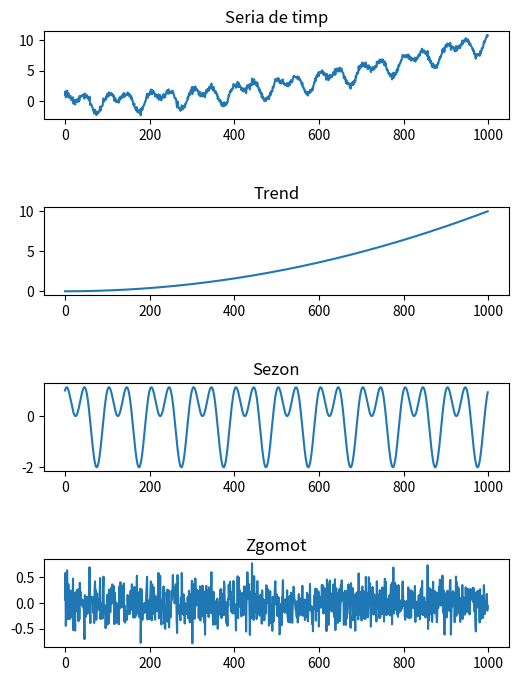

The matplotlib source for this figure: (Note: this script raises an exception after producing the figure.)
import numpy as np
from matplotlib import pyplot as plt

def sinusoidal(t, A, f, phi):
    return A * np.sin(2 * np.pi * f * t + phi)

# Exercitiul 1
# a)
# Generati o serie de timp aleatoare de dimensiune N = 1000 care sa fie suma a trei componente: trend, sezon si variatii mici.
# Pentru componenta trend folositi o ecuatie de grad 2, pentru sezon folositi doua frecvente iar pentru variatiile mici folosind zgomot alb gaussian.
# Desenati seria de timp si cele trei componente separat.

N = 1000
t = np.arange(N)
trend = 1e-5 * t ** 2 
sezon =  sinusoidal(t, 1, 1 / 100, 0) + sinusoidal(t, 1, 1 / 50, np.pi / 2)
zgomot = np.random.normal(0, 1, N) / 4

serie = trend + sezon + zgomot

fig, ax = plt.subplots(4, figsize=(6, 8))
fig.subplots_adjust(hspace=1)
ax[0].plot(t, serie)
ax[0].set_title("Seria de timp")
ax[1].plot(t, trend)
ax[1].set_title("Trend")
ax[2].plot(t, sezon)
ax[2].set_title("Sezon")
ax[3].plot(t, zgomot)
ax[3].set_title("Zgomot")
fig.savefig("Tema8/ex1_a.pdf")

# b)
# Calculati vectorul de autocorelatie pentru seria de timp generata.
# Verificati daca este o functie in numpy care sa calculeze aceasta cantitate.
# Incercati sa intelegeti de unde vine aceasta cantitate.
# Desenati vectorul de autocorelatie.
# Formula taken from this site: https://otexts.com/fpp3/acf.html
def autocorrelation_manual(y):
    N = len(y)
    y_mean = np.mean(y)
    y = y - y_mean
    r = np.zeros(N)
    for k in range(N):
        for t in range(k + 1, N):
            r[k] += y[t] * y[t - k]
        r[k] /= np.sum(y ** 2)
    return r

def autocorrelation_numpy(y):
    return np.correlate(y, y, mode='full') / np.sum(y ** 2)

r = autocorrelation_numpy(serie)
# take half of the numpy autocorrelation - dont know why
r = r[len(r) // 2:]
r_manual = autocorrelation_manual(serie)

fig, ax = plt.subplots(2, figsize=(6, 8))
fig.subplots_adjust(hspace=0.2)
ax[0].plot(r)
ax[0].set_title("Autocorelatie numpy")
ax[1].plot(r_manual)
ax[1].set_title("Autocorelatie manual")
fig.savefig("Tema8/ex1_b.pdf")